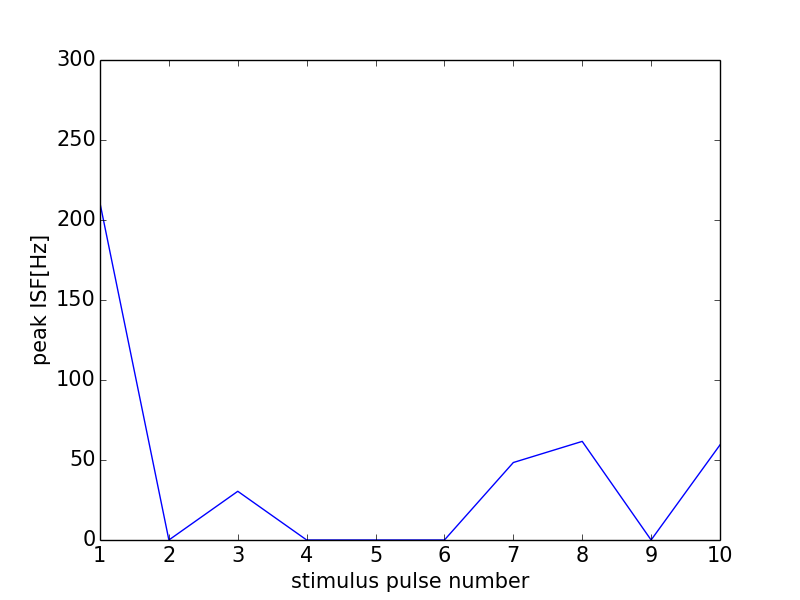

The data file committed next to this chart (first rows):
0, 0.0
0, 0
1, 210.5
2, 0
3, 30.44
4, 0
5, 0
6, 0
7, 48.43
8, 61.63
9, 0
10, 59.44
11, 0
